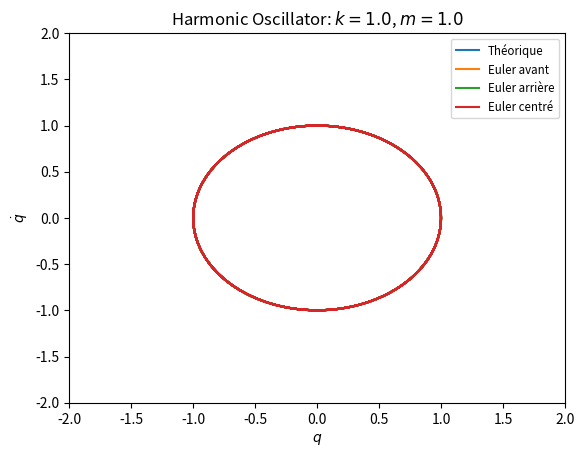

Recreate this plot in Python.
#get_ipython().run_line_magic("matplotlib", " widget")
import numpy as np
import matplotlib.pyplot as plt 


k = 1. # constante de rappel
m = 1. # mass 
w = np.sqrt(k/m) # pulsation

# matrix M for our EDO system: \dot{x} = Mx
M = np.array([[0, 1/m], [-k, 0]])

# initial conditions: x(0) = (q(0), p(0))
q0 = 1.
p0 = 0.

# time
t0 = 0
tf = 50
deltaT = 0.1

nt = int((tf - t0) / deltaT)

# time mesh
time_mesh = np.linspace(start=t0, stop=tf, num=nt)

# set initial conditions
# create a big matrix that will contain
# our position and speed solutions
# for each step time
x = np.zeros((2, nt))
x[:,0] = [q0, p0]

def analytical_solution(x, q0, p0, t):
    # q(t)
    x[0,:] = q0 * np.cos(w * t) + (p0 / m * w) * np.sin(w * t)
    # p(t)
    x[1,:] = - m * w * q0 * np.sin(w * t) + m * w * (p0 / m * w) * np.cos(w * t)
    return x

def forward_euler(x, nt, deltaT, M):
    for t in range(0,nt): 
        # x_{n+1} = x_n(1 + \Delta T  M)
        # x is a vector \in \R^2
        # 1 is the identity matrix
        x[:,t+1] = np.matmul(x[:,t], (np.identity(2) + deltaT * M))
        return x

def backward_euler(x, nt, deltaT, M):
    for t in range(0,nt):
        invert_matrix = np.linalg.inv(np.identity(2) - deltaT * M)

        x[:,t+1] = np.matmul(x[:,t], invert_matrix)
        return x

def centered_euler(x, nt, deltaT, M):
    for t in range(0, nt):
        normal_matrix = np.identity(2) + (deltaT/2) * M 
        invert_matrix = np.linalg.inv(np.identity(2) - (deltaT/2) * M)
        #matrix = np.matmul(normal_matrix, invert_matrix)

        x[:,t+1] = np.linalg.multi_dot([x[:,t], normal_matrix, invert_matrix])
        return x

forward_euler_sol = forward_euler(x, nt, deltaT, M)
backward_euler_sol = backward_euler(x, nt, deltaT, M)
centered_euler_sol = centered_euler(x, nt, deltaT, M)
analytical_solution = analytical_solution(x, q0, p0, time_mesh)
  
def plot(k, m):
    fig, ax = plt.subplots()
    ax.plot(analytical_solution[0,:], analytical_solution[1,:]/m, label="Théorique")
    ax.plot(forward_euler_sol[0,:], forward_euler_sol[1,:]/m, label="Euler avant")
    ax.plot(backward_euler_sol[0,:], backward_euler_sol[1,:]/m, label="Euler arrière")
    ax.plot(centered_euler_sol[0,:], centered_euler_sol[1,:], label="Euler centré")
    ax.legend(fontsize="small")
    ax.set_xlabel("$q$")
    ax.set_ylabel("$\dot{q}$")
    ax.set_xlim(-2, 2)
    ax.set_ylim(-2, 2)
    ax.set_title(f"Harmonic Oscillator: $k={k}$, $m={m}$")
    plt.show()

plot(k, m)



